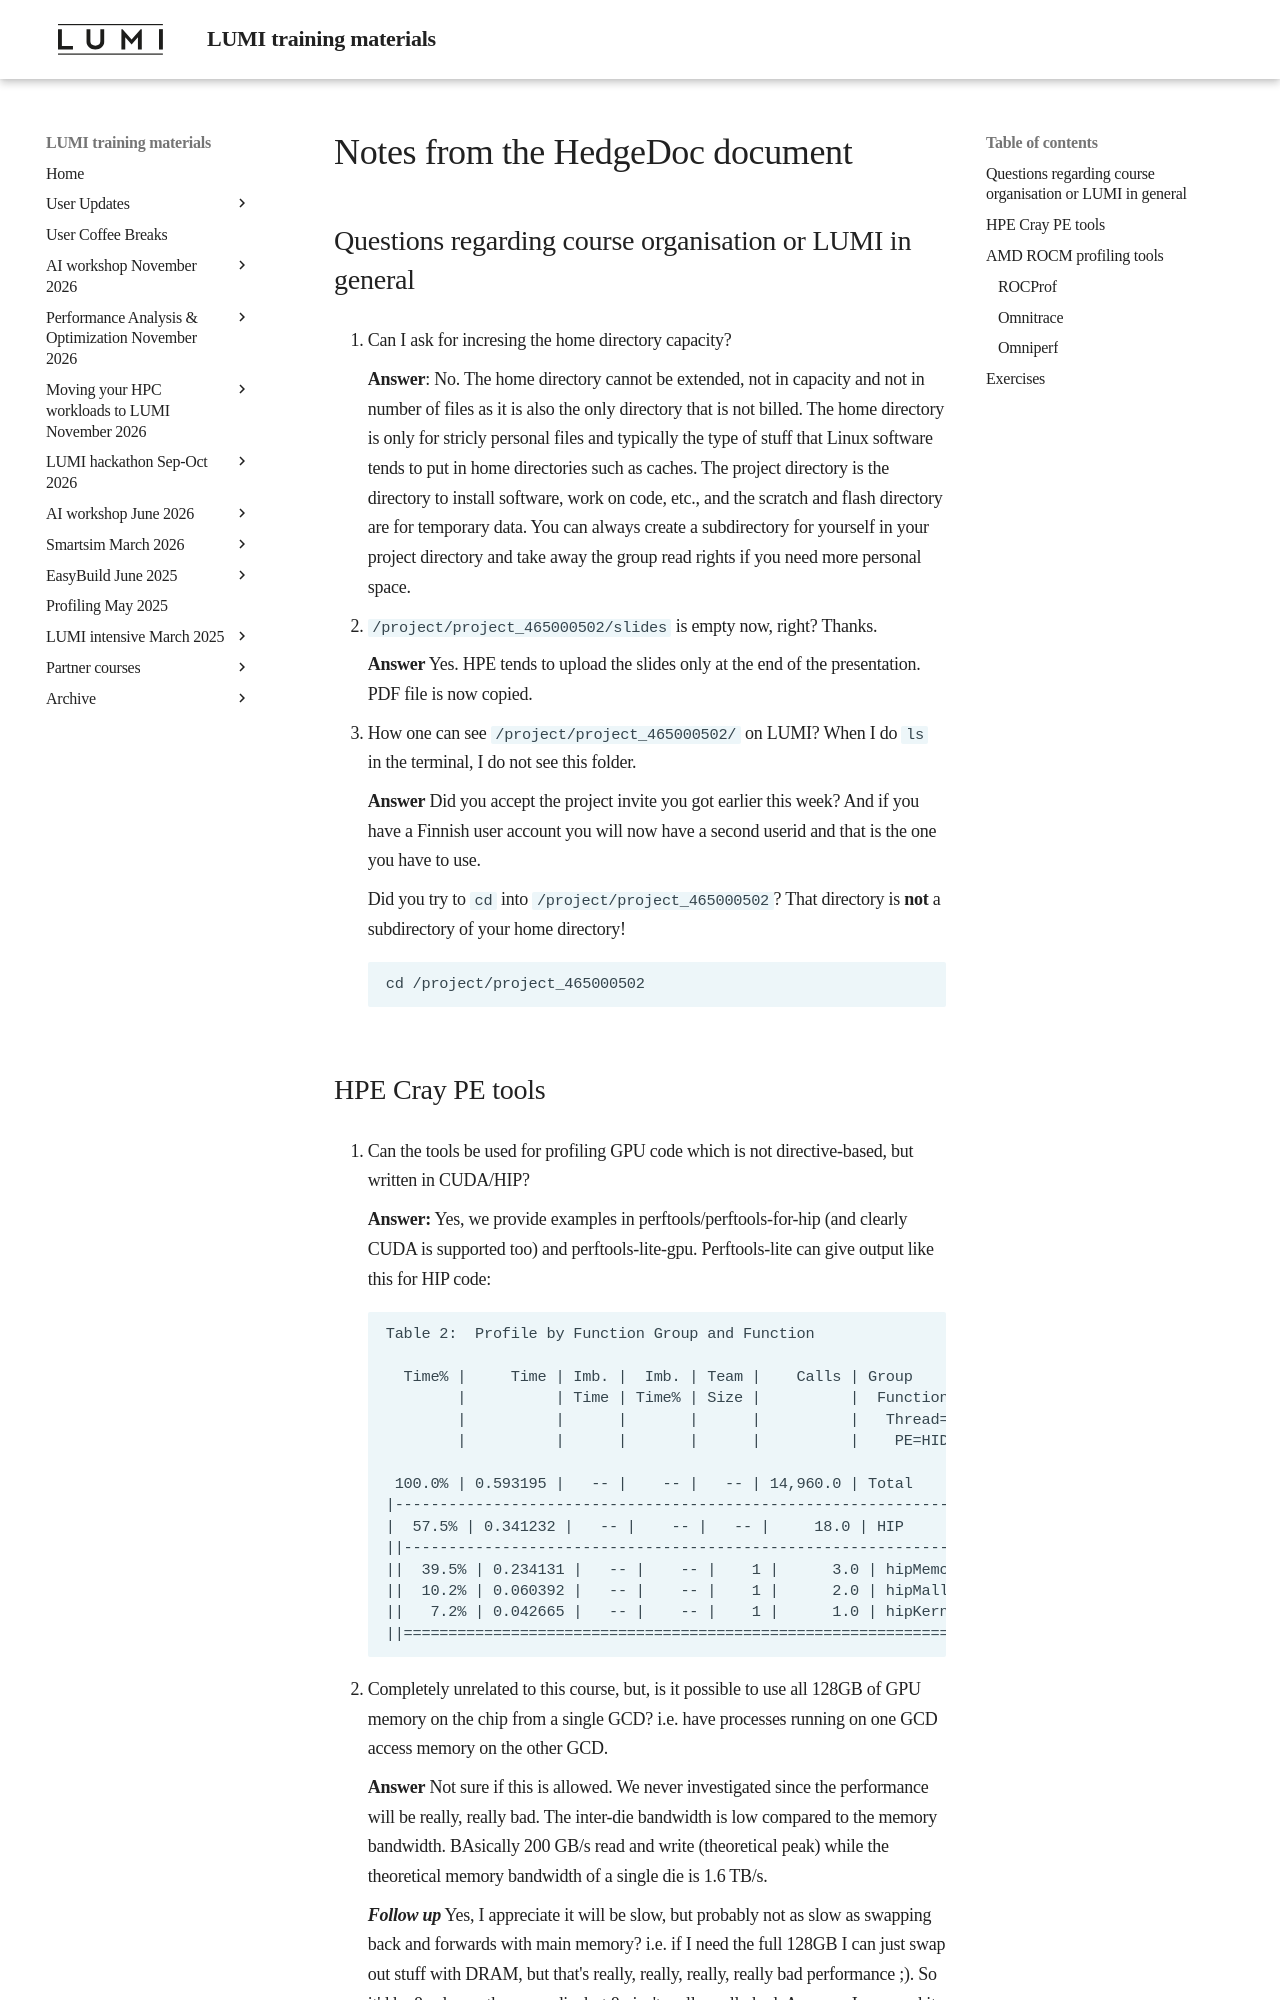

repository: Lumi-supercomputer/LUMI-training-materials · page: Profiling-20230413/hedgedoc_notes/index.html · generator: mkdocs

# Notes from the HedgeDoc document

## Questions regarding course organisation or LUMI in general

1.  Can I ask for incresing the home directory capacity?

     **Answer**: No. The home directory cannot be extended, not in capacity and not in number of files as it is also the only directory that is not billed. The home directory is only for stricly personal files and typically the type of stuff that Linux software tends to put in home directories such as caches. The project directory is the directory to install software, work on code, etc., and the scratch and flash directory are for temporary data. You can always create a subdirectory for yourself in your project directory and take away the group read rights if you need more personal space.

2.  `/project/project_465000502/slides` is empty now, right? Thanks.

    **Answer** Yes. HPE tends to upload the slides only at the end of the presentation.
               PDF file is now copied.
               
3.  How one can see `/project/project_465000502/` on LUMI?
    When I do `ls` in the terminal, I do not see this folder.

    **Answer** Did you accept the project invite you got earlier this week? And if you have a Finnish user account you will now have a second userid and that is the one you have to use.
    
    Did you try to `cd` into `/project/project_465000502`? That directory is **not** a subdirectory of your home directory!
    
    ```
    cd /project/project_465000502
    ```
